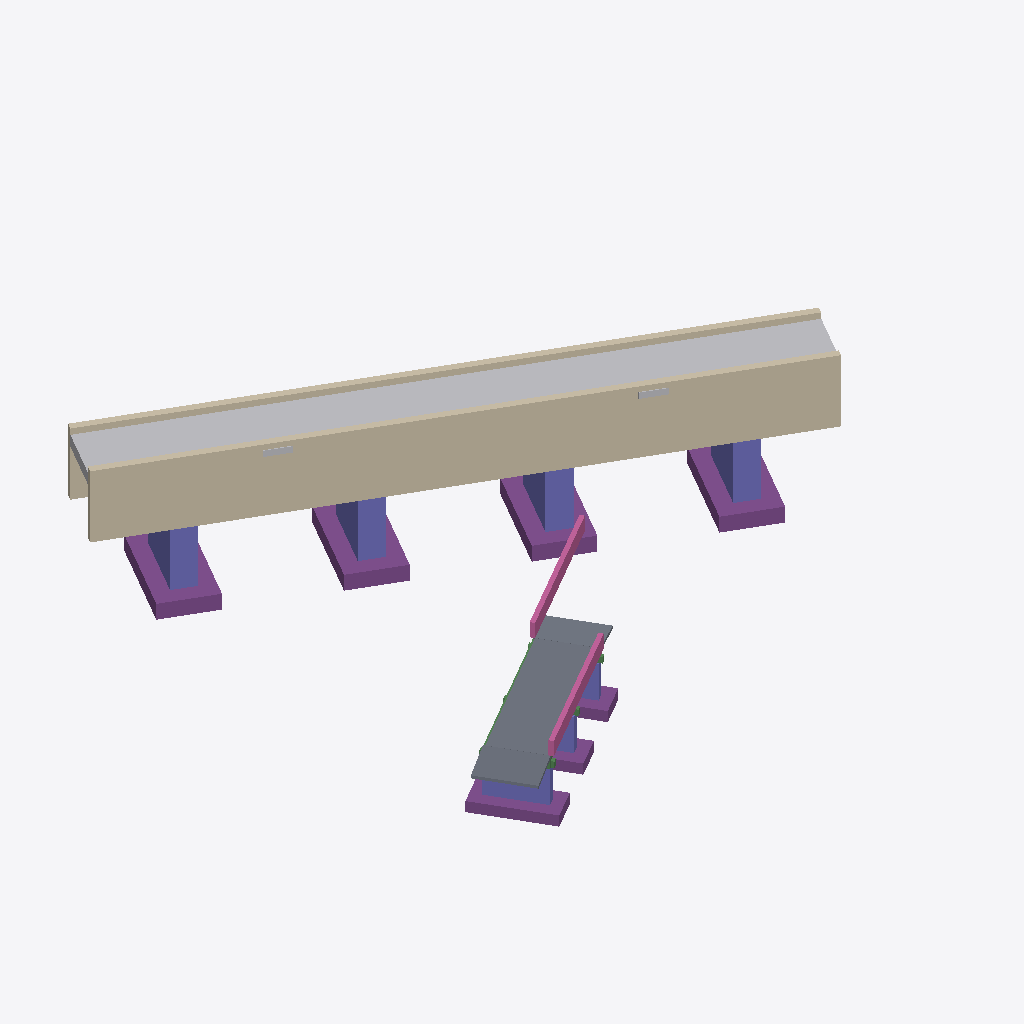
Isometric view of an IFC building model (IFC-SPF (STEP), schema IFC4X3, length unit metre), seen from the south-west, elements coloured by IFC class: 7 other elements (light grey), 7 footings (purple), 7 columns (violet), 4 walls (beige), 4 beams (green), 3 slabs (grey), 2 railings (pink).
Extent 36.8 m × 32.2 m × 11.3 m (x, y, z). Elements (47): 12 IfcBuildingElementProxy, 8 IfcBeam, 7 IfcColumn, 7 IfcFooting, 4 IfcEarthworksFill, 4 IfcWall, 3 IfcSlab, 2 IfcRailing.

HEADER;
FILE_DESCRIPTION(('ViewDefinition [ReferenceView]'),'2;1');
FILE_NAME('web-ifc-model-0.ifc','2026-09-03T07:34:14',(''),(''),'thatopen/web-ifc-api','thatopen/web-ifc-api','');
FILE_SCHEMA(('IFC4X3'));
ENDSEC;
DATA;
#19=IFCPROJECT('1kTTxmaN9IJuwtKiwGUwDL',#6,'infra-bridge',$,$,$,$,(#11),#10);
#37=IFCSITE('0zqdrW4RLLcR6rhbBeiQXh',#6,'Rail bridge site 02',$,$,#36,$,$,.ELEMENT.,$,$,$,$,$);
#31=IFCSITE('10qe8P3hLGuB2rhB$fiQd_',#6,'Rail bridge site 01',$,$,#30,$,$,.ELEMENT.,$,$,$,$,$);
#25=IFCSITE('2nNGx9SuTGyfWpjyzVP2YO',#6,'Road river bridge site',$,$,#24,$,$,.ELEMENT.,$,$,$,$,$);
#184=IFCWALL('1Kh3fCsenHnvz4$mggrRTr',#6,'Wall 1',$,$,#168,#183,$,$);
#248=IFCWALL('1xLhss52rSURSGddpv0_c7',#6,'Wall 3',$,$,#232,#247,$,$);
#308=IFCSLAB('15r2eF2sLIIhs1E9dtXx_a',#6,'Slab 1',$,$,#296,#307,$,$);
#855=IFCEARTHWORKSFILL('0OOFI82N5KERlQFEAcv6C3',#6,'Rail bridge fill',$,$,#850,#854,$,.BACKFILL.);
#885=IFCEARTHWORKSFILL('38JQ0p7MvKigDIjZ5nmld0',#6,'Rail bridge fill',$,$,#880,#884,$,.BACKFILL.);
#865=IFCEARTHWORKSFILL('0ROFb11d5VWBhQEq_dv6IM',#6,'Rail bridge fill',$,$,#860,#864,$,.BACKFILL.);
#875=IFCEARTHWORKSFILL('39JQ7676vJ7w1IiNXqmlvv',#6,'Rail bridge fill',$,$,#870,#874,$,.BACKFILL.);
#216=IFCWALL('1Nh3y5sunJMfv4$NUdrRAy',#6,'Wall 2',$,$,#200,#215,$,$);
#280=IFCWALL('1wLhmZ4IrNmBeGepNw0_iQ',#6,'Wall 4',$,$,#264,#279,$,$);
#1046=IFCFOOTING('1uOjfTRtbQL8h7LlVxLSdU',#6,'Footing 7',$,$,#1034,#1045,$,$);
#974=IFCFOOTING('3v55CsLM9PBvzI$HmmfDer',#6,'Footing 4',$,$,#962,#973,$,$);
#998=IFCFOOTING('0D46F7QCDL7fNKAO7a3z5G',#6,'Footing 5',$,$,#986,#997,$,$);
#1022=IFCFOOTING('2$NqGOMtrMcQwBdIOtOwdl',#6,'Footing 6',$,$,#1010,#1021,$,$);
#696=IFCCOLUMN('0MTH0o_RbOhwwXEip77Qkn',#6,'Column 6',$,$,#684,#695,$,$);
#673=IFCCOLUMN('1jjpOvAjPPL8ldE4VMa7PQ',#6,'Column 5',$,$,#661,#672,$,$);
#650=IFCCOLUMN('1ulChyBcHHSQeOVsux$Y$p',#6,'Column 4',$,$,#638,#649,$,$);
#719=IFCCOLUMN('0l5WrB_4nMresJKWahHJYK',#6,'Column 7',$,$,#707,#718,$,$);
#335=IFCSLAB('1nLXXusA1GzwmPU6hv$A_n',#6,'Slab 2',$,$,#323,#334,$,$);
#902=IFCFOOTING('0NLXZBdCfVJf3z3DLRwGae',#6,'Footing 1',$,$,#890,#901,$,$);
#362=IFCSLAB('0oUFFbDynQrfIjWulmgEgq',#6,'Slab 3',$,$,#350,#361,$,$);
#1087=IFCRAILING('2Ez1PBbCjLM9LCpArsxz6I',#6,'Railing 2',$,$,#1075,#1086,$,$);
#1070=IFCRAILING('2Fz1VUbyjQ4P9Cn$Hrxy$$',#6,'Railing 1',$,$,#1058,#1069,$,$);
#581=IFCCOLUMN('3RhaELa7LKP9_oTXFxmoGY',#6,'Column 1',$,$,#569,#580,$,$);
#950=IFCFOOTING('2I31318DDJe8q4l6yRpr3M',#6,'Footing 3',$,$,#938,#949,$,$);
#926=IFCFOOTING('24EiXg$8vStwSQyt2FqZ3j',#6,'Footing 2',$,$,#914,#925,$,$);
#604=IFCCOLUMN('0hBuMuQKrSWQJNI$e1gvgx',#6,'Column 2',$,$,#592,#603,$,$);
#627=IFCCOLUMN('3q4e07MJHKoet$GZ6pwTSS',#6,'Column 3',$,$,#615,#626,$,$);
#835=IFCBUILDINGELEMENTPROXY('0ZzU1r8fzUDg2Y3djjcHbS',#6,'Road rail bridge - name sign',$,$,#830,#834,$,.NOTDEFINED.);
#735=IFCBUILDINGELEMENTPROXY('3xmXmkV1zVUvLVjyInWRkn',#6,'Rail bridge arch segment',$,$,#730,#734,$,.NOTDEFINED.);
#775=IFCBUILDINGELEMENTPROXY('1jtQth$cDSdAZ5HFbmPQOo',#6,'Road rail bridge - name sign',$,$,#770,#774,$,.NOTDEFINED.);
#458=IFCBEAM('2ZqYhIFynVbRvFXfHkiz7V',#6,'Beam 4',$,$,#446,#457,$,$);
#412=IFCBEAM('3PkurCoFDQWvTqMPBVZU0n',#6,'Beam 2',$,$,#400,#411,$,$);
#389=IFCBEAM('0molgFiTfTSAD$dLdLt1sg',#6,'Beam 1',$,$,#377,#388,$,$);
#435=IFCBEAM('328s_btivIeg_M4BDGzk4u',#6,'Beam 3',$,$,#423,#434,$,$);
ENDSEC;
